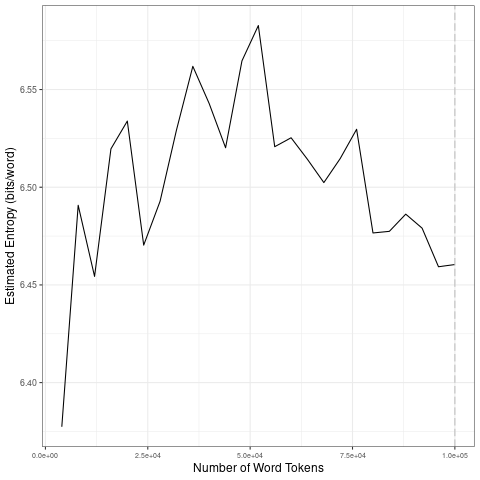

Data behind this chart, as committed beside it:
file, entropy.Corpus.Size, entropy.Entropy, sd.Corpus.Size, sd.SD
data/2021_by_fr/2021-12-16_tokens_1-gram…, 4000, 6.377, 20000, 0.06257
data/2021_by_fr/2021-12-16_tokens_1-gram…, 8000, 6.491, 40000, 0.03728
data/2021_by_fr/2021-12-16_tokens_1-gram…, 12000, 6.454, 60000, 0.02906
data/2021_by_fr/2021-12-16_tokens_1-gram…, 16000, 6.52, 80000, 0.01981
data/2021_by_fr/2021-12-16_tokens_1-gram…, 20000, 6.534, 1e+05, 0.01199
data/2021_by_fr/2021-12-16_tokens_1-gram…, 24000, 6.47, 20000, 0.06257
data/2021_by_fr/2021-12-16_tokens_1-gram…, 28000, 6.493, 40000, 0.03728
data/2021_by_fr/2021-12-16_tokens_1-gram…, 32000, 6.529, 60000, 0.02906
data/2021_by_fr/2021-12-16_tokens_1-gram…, 36000, 6.562, 80000, 0.01981
data/2021_by_fr/2021-12-16_tokens_1-gram…, 40000, 6.543, 1e+05, 0.01199
data/2021_by_fr/2021-12-16_tokens_1-gram…, 44000, 6.52, 20000, 0.06257
data/2021_by_fr/2021-12-16_tokens_1-gram…, 48000, 6.565, 40000, 0.03728
data/2021_by_fr/2021-12-16_tokens_1-gram…, 52000, 6.583, 60000, 0.02906
data/2021_by_fr/2021-12-16_tokens_1-gram…, 56000, 6.521, 80000, 0.01981
data/2021_by_fr/2021-12-16_tokens_1-gram…, 60000, 6.525, 1e+05, 0.01199
data/2021_by_fr/2021-12-16_tokens_1-gram…, 64000, 6.514, 20000, 0.06257
data/2021_by_fr/2021-12-16_tokens_1-gram…, 68000, 6.502, 40000, 0.03728
data/2021_by_fr/2021-12-16_tokens_1-gram…, 72000, 6.515, 60000, 0.02906
data/2021_by_fr/2021-12-16_tokens_1-gram…, 76000, 6.53, 80000, 0.01981
data/2021_by_fr/2021-12-16_tokens_1-gram…, 80000, 6.477, 1e+05, 0.01199
data/2021_by_fr/2021-12-16_tokens_1-gram…, 84000, 6.477, 20000, 0.06257
data/2021_by_fr/2021-12-16_tokens_1-gram…, 88000, 6.486, 40000, 0.03728
data/2021_by_fr/2021-12-16_tokens_1-gram…, 92000, 6.479, 60000, 0.02906
data/2021_by_fr/2021-12-16_tokens_1-gram…, 96000, 6.459, 80000, 0.01981
data/2021_by_fr/2021-12-16_tokens_1-gram…, 1e+05, 6.46, 1e+05, 0.01199
